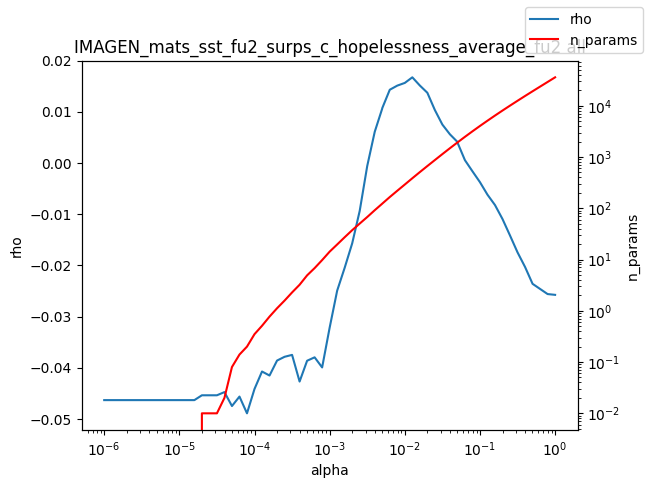

The data file committed next to this chart (first rows):
alpha, rho, n_params
1e-06, -0.04633, 0.0
1.2589254117941661e-06, -0.04633, 0.0
1.584893192461111e-06, -0.04633, 0.0
1.9952623149688787e-06, -0.04633, 0.0
2.511886431509577e-06, -0.04633, 0.0
3.162277660168379e-06, -0.04633, 0.0
3.981071705534969e-06, -0.04633, 0.0
5.011872336272715e-06, -0.04633, 0.0
6.30957344480193e-06, -0.04633, 0.0
7.943282347242805e-06, -0.04633, 0.0
1e-05, -0.04633, 0.0
1.2589254117941661e-05, -0.04633, 0.0
1.5848931924611107e-05, -0.04633, 0.0
1.9952623149688786e-05, -0.04538, 0.01
2.511886431509577e-05, -0.04538, 0.01
3.1622776601683795e-05, -0.04538, 0.01
3.9810717055349695e-05, -0.04476, 0.02
5.011872336272725e-05, -0.04748, 0.08
6.309573444801929e-05, -0.04564, 0.14
7.943282347242806e-05, -0.04891, 0.2
0.0001, -0.04415, 0.35
0.0001259, -0.04074, 0.51
0.0001585, -0.04152, 0.77
0.0001995, -0.0386, 1.12
0.0002512, -0.03786, 1.58
0.0003162, -0.03749, 2.28
0.0003981, -0.0427, 3.22
0.0005012, -0.03863, 4.91
0.000631, -0.03797, 6.8
0.0007943, -0.03994, 9.75
0.001, -0.03217, 14.24
0.001259, -0.02494, 19.65
0.001585, -0.02046, 27.21
0.001995, -0.0157, 37.37
0.002512, -0.009352, 50.25
0.003162, -0.0005882, 67.4
0.003981, 0.0061, 91.56
0.005, 0.01061, 122.6
0.005012, 0.01071, 123
0.00631, 0.01431, 165.4
0.007943, 0.01512, 219.4
0.01, 0.01564, 290.1
0.01259, 0.01674, 384.5
0.01585, 0.01514, 506.9
0.01995, 0.01372, 665.4
0.02512, 0.01035, 870.6
0.03162, 0.007504, 1138
0.03981, 0.005609, 1481
0.05, 0.004136, 1912
0.05012, 0.004024, 1917
0.0631, 0.0005521, 2471
0.07943, -0.00162, 3163
0.1, -0.003748, 4028
0.1259, -0.006195, 5098
0.1585, -0.008217, 6423
0.1995, -0.01095, 8048
0.2512, -0.01417, 10038
0.3162, -0.01746, 12478
0.3981, -0.02031, 15472
0.5012, -0.0236, 19112
... 3 more rows
